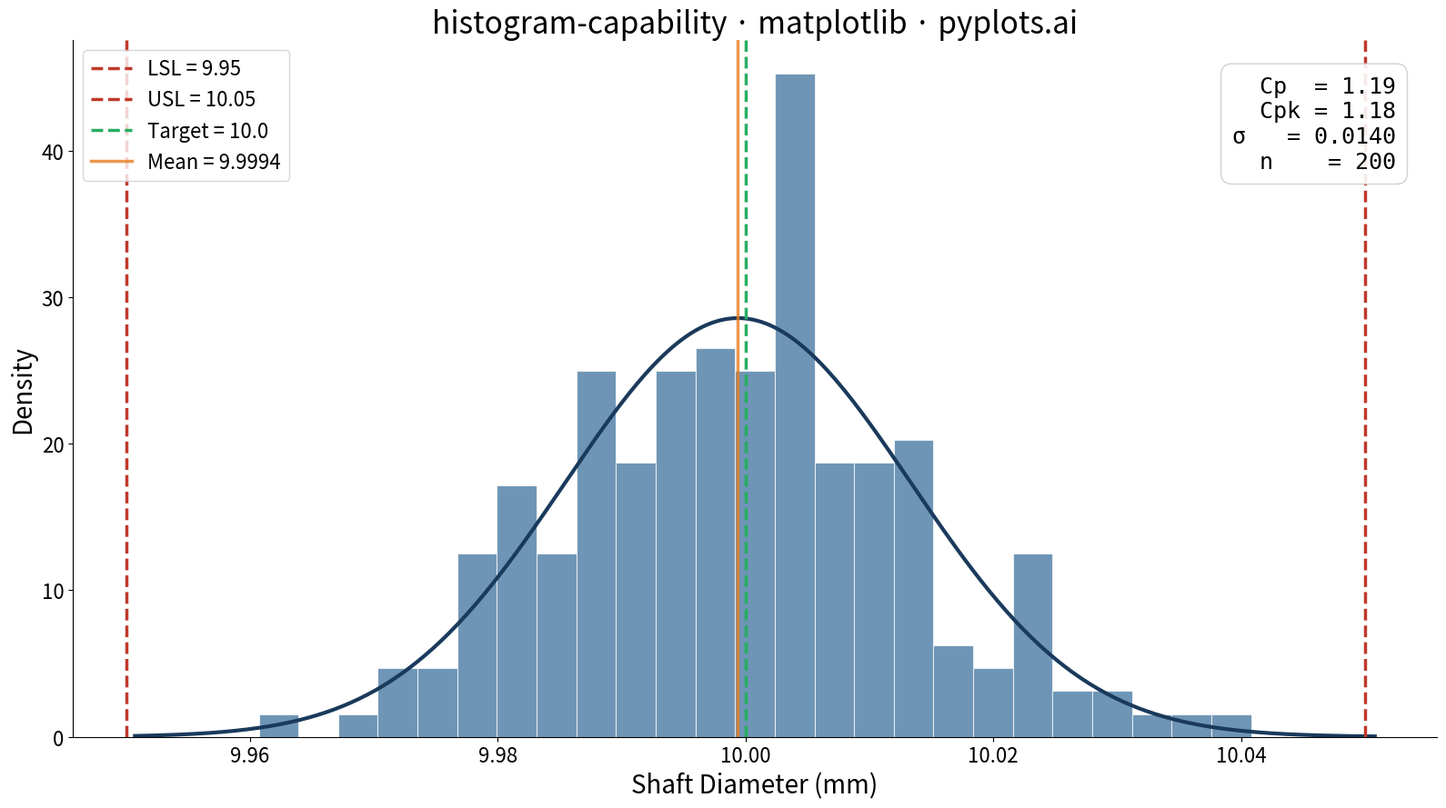

Python code for this plot:
"""pyplots.ai
histogram-capability: Process Capability Plot with Specification Limits
Library: matplotlib | Python 3.13
Quality: pending | Created: 2026-03-19
"""

import matplotlib.pyplot as plt
import numpy as np
from scipy import stats


# Data
np.random.seed(42)
measurements = np.random.normal(loc=10.00, scale=0.015, size=200)
lsl = 9.95
usl = 10.05
target = 10.00

# Capability indices
mean = np.mean(measurements)
sigma = np.std(measurements, ddof=1)
cp = (usl - lsl) / (6 * sigma)
cpk = min((usl - mean) / (3 * sigma), (mean - lsl) / (3 * sigma))

# Plot
fig, ax = plt.subplots(figsize=(16, 9))

ax.hist(measurements, bins=25, density=True, alpha=0.7, color="#306998", edgecolor="white", linewidth=0.8)

x_curve = np.linspace(measurements.min() - 0.01, measurements.max() + 0.01, 300)
y_curve = stats.norm.pdf(x_curve, mean, sigma)
ax.plot(x_curve, y_curve, color="#1a3a5c", linewidth=3)

# Specification limits and target
ax.axvline(lsl, color="#c0392b", linestyle="--", linewidth=2.5, label=f"LSL = {lsl}")
ax.axvline(usl, color="#c0392b", linestyle="--", linewidth=2.5, label=f"USL = {usl}")
ax.axvline(target, color="#27ae60", linestyle="--", linewidth=2.5, label=f"Target = {target}")
ax.axvline(mean, color="#e67e22", linestyle="-", linewidth=2.5, alpha=0.8, label=f"Mean = {mean:.4f}")

# Capability annotation
ax.text(
    0.97,
    0.95,
    f"Cp  = {cp:.2f}\nCpk = {cpk:.2f}\n\u03c3   = {sigma:.4f}\nn    = {len(measurements)}",
    transform=ax.transAxes,
    fontsize=18,
    verticalalignment="top",
    horizontalalignment="right",
    bbox={"boxstyle": "round,pad=0.5", "facecolor": "white", "edgecolor": "#cccccc", "alpha": 0.9},
    fontfamily="monospace",
)

# Style
ax.set_xlabel("Shaft Diameter (mm)", fontsize=20)
ax.set_ylabel("Density", fontsize=20)
ax.set_title("histogram-capability \u00b7 matplotlib \u00b7 pyplots.ai", fontsize=24, fontweight="medium")
ax.tick_params(axis="both", labelsize=16)
ax.legend(fontsize=16, loc="upper left")
ax.spines["top"].set_visible(False)
ax.spines["right"].set_visible(False)

plt.tight_layout()
plt.savefig("plot.png", dpi=300, bbox_inches="tight")
